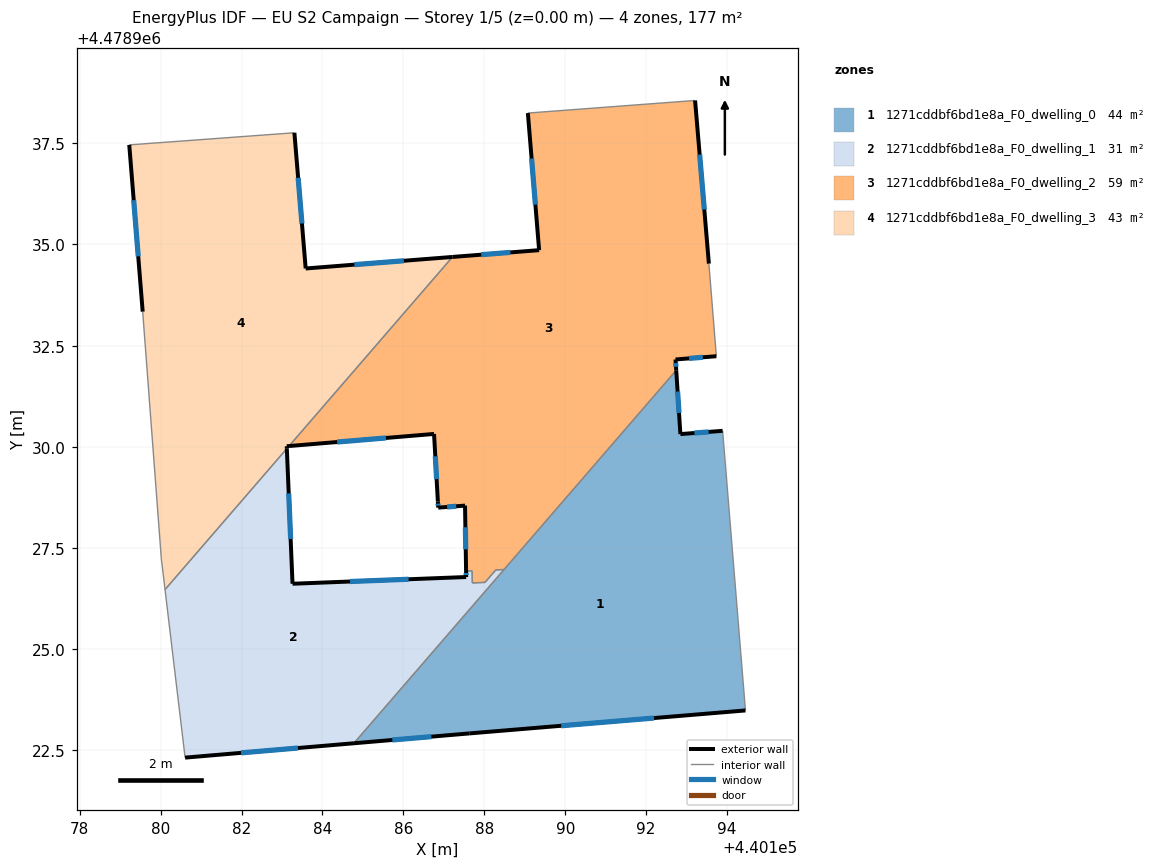
=== STOREY PLAN SPEC (per zone: floor XY polygon, exterior-wall plan segments, windows/doors) ===
zone 1: 1271cddbf6bd1e8a_F0_dwelling_0  (44.1 m²)
  floor: (440194.45, 4478923.49) (440193.89, 4478930.39) (440192.85, 4478930.31) (440192.74, 4478931.89) (440184.78, 4478922.67) (440187.64, 4478922.92)
  exterior wall: (440194.45, 4478923.49) – (440187.64, 4478922.92)  [6.8 m]
    window: (440192.20, 4478923.30) – (440189.90, 4478923.11)  [2.3 m²]
  exterior wall: (440187.64, 4478922.92) – (440184.78, 4478922.67)  [2.9 m]
    window: (440186.69, 4478922.84) – (440185.73, 4478922.75)  [1.0 m²]
  exterior wall: (440192.74, 4478931.89) – (440192.85, 4478930.31)  [1.6 m]
    window: (440192.78, 4478931.37) – (440192.81, 4478930.84)  [0.5 m²]
  exterior wall: (440192.85, 4478930.31) – (440193.89, 4478930.39)  [1.0 m]
    window: (440193.19, 4478930.34) – (440193.54, 4478930.37)  [0.4 m²]
  interior walls: 3
zone 2: 1271cddbf6bd1e8a_F0_dwelling_1  (30.5 m²)
  floor: (440184.78, 4478922.67) (440188.49, 4478926.97) (440188.28, 4478926.96) (440188.02, 4478926.65) (440187.71, 4478926.64) (440187.70, 4478926.94) (440187.55, 4478926.93) (440187.55, 4478926.78) (440183.26, 4478926.62) (440183.12, 4478929.96) (440180.11, 4478926.47) (440180.61, 4478922.32)
  exterior wall: (440184.78, 4478922.67) – (440180.61, 4478922.32)  [4.2 m]
    window: (440183.40, 4478922.56) – (440181.99, 4478922.44)  [1.4 m²]
  exterior wall: (440183.12, 4478929.96) – (440183.26, 4478926.62)  [3.3 m]
    window: (440183.17, 4478928.85) – (440183.21, 4478927.72)  [1.1 m²]
  exterior wall: (440183.26, 4478926.62) – (440187.55, 4478926.78)  [4.3 m]
    window: (440184.68, 4478926.67) – (440186.13, 4478926.73)  [1.5 m²]
  exterior wall: (440187.55, 4478926.78) – (440187.55, 4478926.93)  [0.1 m]
    window: (440187.55, 4478926.83) – (440187.55, 4478926.88)  [0.1 m²]
  interior walls: 8
zone 3: 1271cddbf6bd1e8a_F0_dwelling_2  (59.2 m²)
  floor: (440188.49, 4478926.97) (440192.74, 4478931.89) (440192.72, 4478932.16) (440193.73, 4478932.24) (440193.55, 4478934.53) (440193.21, 4478938.56) (440189.08, 4478938.25) (440189.35, 4478934.86) (440187.21, 4478934.69) (440183.17, 4478930.02) (440186.76, 4478930.32) (440186.85, 4478928.65) (440186.86, 4478928.50) (440187.52, 4478928.55) (440187.55, 4478926.93) (440187.70, 4478926.94) (440187.71, 4478926.64) (440188.02, 4478926.65) (440188.28, 4478926.96)
  exterior wall: (440186.76, 4478930.32) – (440183.17, 4478930.02)  [3.6 m]
    window: (440185.57, 4478930.22) – (440184.36, 4478930.12)  [1.2 m²]
  exterior wall: (440187.21, 4478934.69) – (440189.35, 4478934.86)  [2.1 m]
    window: (440187.92, 4478934.75) – (440188.65, 4478934.80)  [0.7 m²]
  exterior wall: (440189.35, 4478934.86) – (440189.08, 4478938.25)  [3.4 m]
    window: (440189.26, 4478935.98) – (440189.17, 4478937.12)  [1.2 m²]
  exterior wall: (440193.21, 4478938.56) – (440193.55, 4478934.53)  [4.0 m]
    window: (440193.32, 4478937.22) – (440193.44, 4478935.86)  [1.4 m²]
  exterior wall: (440193.73, 4478932.24) – (440192.72, 4478932.16)  [1.0 m]
    window: (440193.40, 4478932.21) – (440193.06, 4478932.18)  [0.3 m²]
  exterior wall: (440192.72, 4478932.16) – (440192.74, 4478931.89)  [0.3 m]
    window: (440192.73, 4478932.07) – (440192.74, 4478931.98)  [0.1 m²]
  exterior wall: (440187.55, 4478926.93) – (440187.52, 4478928.55)  [1.6 m]
    window: (440187.54, 4478927.47) – (440187.53, 4478928.01)  [0.6 m²]
  exterior wall: (440187.52, 4478928.55) – (440186.86, 4478928.50)  [0.7 m]
    window: (440187.30, 4478928.53) – (440187.08, 4478928.51)  [0.2 m²]
  exterior wall: (440186.86, 4478928.50) – (440186.85, 4478928.65)  [0.2 m]
    window: (440186.86, 4478928.55) – (440186.86, 4478928.60)  [0.1 m²]
  exterior wall: (440186.85, 4478928.65) – (440186.76, 4478930.32)  [1.7 m]
    window: (440186.82, 4478929.20) – (440186.79, 4478929.76)  [0.6 m²]
  interior walls: 9
zone 4: 1271cddbf6bd1e8a_F0_dwelling_3  (43.5 m²)
  floor: (440183.12, 4478929.96) (440183.12, 4478930.01) (440183.17, 4478930.02) (440187.21, 4478934.69) (440183.59, 4478934.41) (440183.31, 4478937.76) (440179.23, 4478937.46) (440179.56, 4478933.34) (440180.02, 4478927.24) (440180.11, 4478926.47)
  exterior wall: (440183.31, 4478937.76) – (440183.59, 4478934.41)  [3.4 m]
    window: (440183.40, 4478936.65) – (440183.49, 4478935.52)  [1.1 m²]
  exterior wall: (440183.59, 4478934.41) – (440187.21, 4478934.69)  [3.6 m]
    window: (440184.79, 4478934.50) – (440186.01, 4478934.60)  [1.2 m²]
  exterior wall: (440183.17, 4478930.02) – (440183.12, 4478930.01)  [0.1 m]
  exterior wall: (440183.12, 4478930.01) – (440183.12, 4478929.96)  [0.1 m]
  exterior wall: (440179.56, 4478933.34) – (440179.23, 4478937.46)  [4.1 m]
    window: (440179.45, 4478934.71) – (440179.34, 4478936.10)  [1.4 m²]
  interior walls: 5

=== DERIVED (storey summary) ===
Building: EU S2 Campaign
Storey: 1 of 5  (floor level z = 0.00 m)
Storey gross floor area: 177.3 m²
Zones on this storey: 4
  - 1271cddbf6bd1e8a_F0_dwelling_0: floor 44.1 m²; exterior wall 12.3 m (37.0 m²); 4 window(s) 4.2 m²; WWR 11.4%
  - 1271cddbf6bd1e8a_F0_dwelling_1: floor 30.5 m²; exterior wall 12.0 m (35.9 m²); 4 window(s) 4.1 m²; WWR 11.4%
  - 1271cddbf6bd1e8a_F0_dwelling_2: floor 59.2 m²; exterior wall 18.6 m (55.7 m²); 10 window(s) 6.3 m²; WWR 11.4%
  - 1271cddbf6bd1e8a_F0_dwelling_3: floor 43.5 m²; exterior wall 11.3 m (33.8 m²); 3 window(s) 3.8 m²; WWR 11.2%
Zone adjacency (shared interzone walls):
  - 1271cddbf6bd1e8a_F0_dwelling_0 ↔ 1271cddbf6bd1e8a_F0_dwelling_1
  - 1271cddbf6bd1e8a_F0_dwelling_0 ↔ 1271cddbf6bd1e8a_F0_dwelling_2
  - 1271cddbf6bd1e8a_F0_dwelling_1 ↔ 1271cddbf6bd1e8a_F0_dwelling_2
  - 1271cddbf6bd1e8a_F0_dwelling_1 ↔ 1271cddbf6bd1e8a_F0_dwelling_3
  - 1271cddbf6bd1e8a_F0_dwelling_2 ↔ 1271cddbf6bd1e8a_F0_dwelling_3